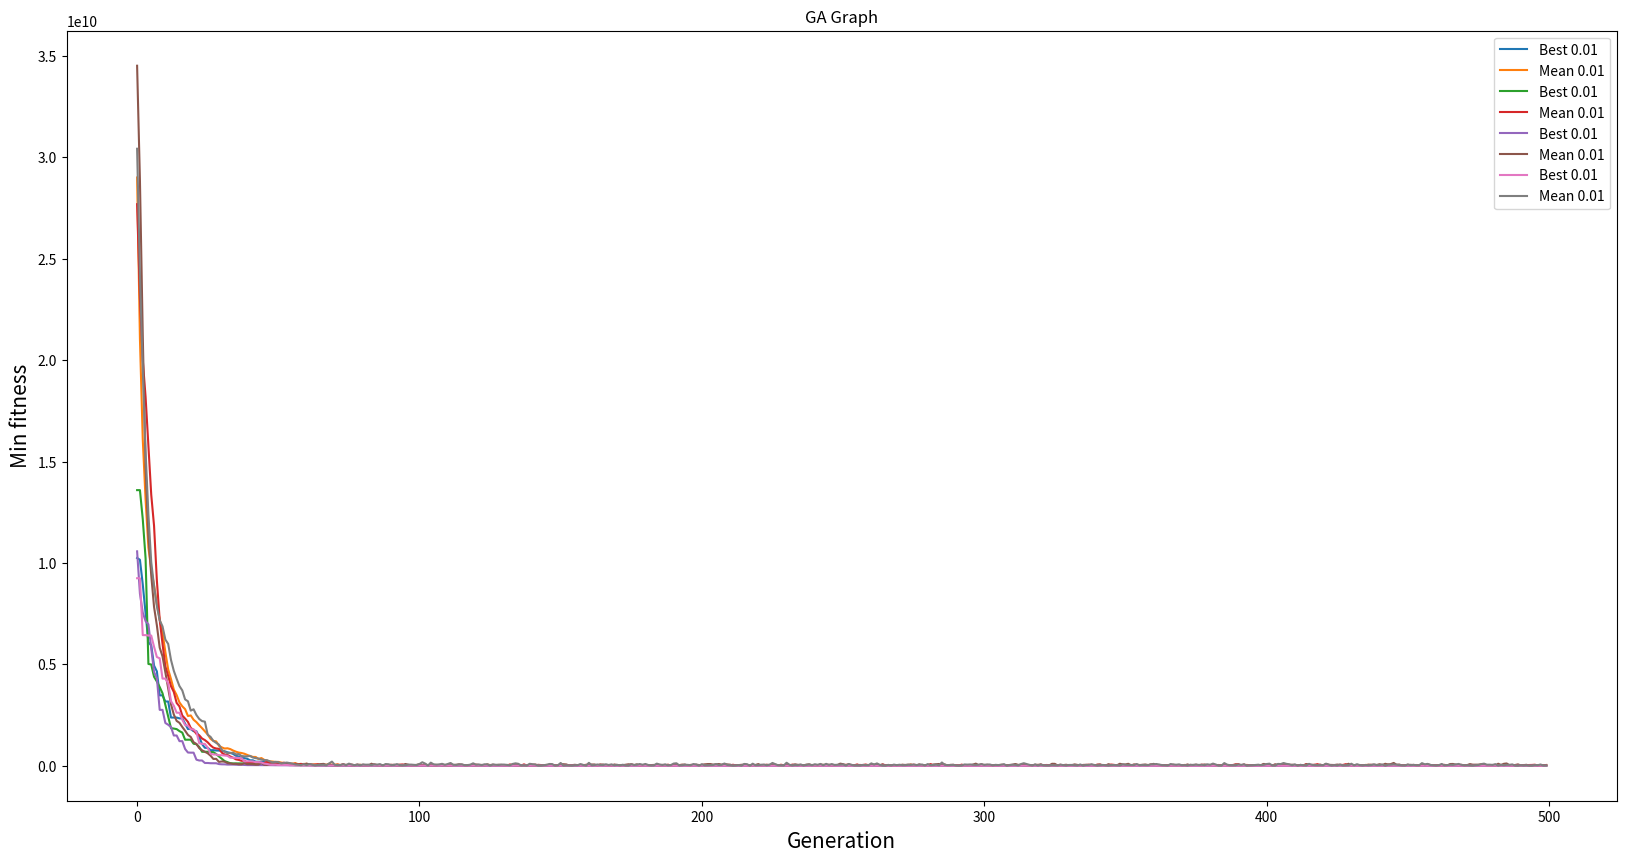

Recreate this plot in Python.
import math
import random
import array
import matplotlib.pyplot as plt
import numpy as np
import copy

class Individual:
    def __init__(self, gene,fitness):
        self.gene = gene
        self.fitness = fitness

class GenerationData:
    def __init__(self, best, mean, MUTRATE):
        self.best = best
        self.mean = mean
        self.MUTRATE = MUTRATE

class TestParameters:
    def __init__(self,testNum, N, Pop, MUTRATE, MUTSTEP, GEN, MIN, MAX, SELEFIT):
        self.testNum = testNum
        self.N = N
        self.Pop = Pop
        self.MUTRATE = MUTRATE   
        self.MUTSTEP = MUTSTEP
        self.GEN = GEN
        self.MIN = MIN
        self.MAX = MAX
        self.SELEFIT = SELEFIT
        
'''
N = 20
Pop = 50
MUTRATE = 0.04
MUTSTEP = 20
GEN = 80
MIN = -32
MAX = 32
SELEFIT = 3
'''

def generatePopulationReals(Pop,N,MIN,MAX):
    population = []
    for i in range(0, Pop):
        gene = []
        for j in range(0, N):
            gene.append(random.uniform(MIN,MAX))
        population.append(Individual(gene, 0.0))
    return population

def fitnessFunc(population,Pop,N):
    for i in range(0, Pop):
        fitness = 0
        for x in range(0, N):
            fitness = fitness + population[i].gene[x]

        population[i].fitness = fitness
    return population

def fitnessFunc1(populationVar,Pop,N):
    for i in range(0, Pop):
        fitness = 10 * N
        for x in range(0, N):
            fitness = fitness + (populationVar[i].gene[x] ** 2) - ( 10 * math.cos((2 * 3.14) * populationVar[i].gene[x]) )
        populationVar[i].fitness = fitness
    return populationVar

def fitnessFunc2(population,Pop,N):
    for x in range(0, Pop):
        fitness = 0
        for i in range(0, N - 1):
            step1 = 0
            step2 = 0
            step1 = ((population[x].gene[i + 1] - (population[x].gene[i] * population[x].gene[i])) * (population[x].gene[i + 1] - (population[x].gene[i] * population[x].gene[i])))
            step2 = (1 - population[x].gene[i]) * (1 - population[x].gene[i])
            fitness = fitness + ((100 * step1) + step2)

        population[x].fitness = fitness
    return population

def fitnessFunc3(population,Pop,N):
    for x in range(0, Pop):
        fitness = 0
        step1 = 0
        step2 = 0
        for i in range(0,N):
            step1 = step1 + (population[x].gene[i] ** 2) 
            step2 = step2 + math.cos(2 * 3.14 * population[x].gene[i]) 
        fitness = fitness + (-20 * ( math.exp(-0.2 * math.sqrt(step1 / N)) - math.exp(step2 / N) ) )
        population[x].fitness = fitness
    return population

def selectFitnessFunc(num, population,Pop,N):
    if (num == 0):
        return fitnessFunc(population,Pop,N)
    elif (num == 1):
        return fitnessFunc1(population,Pop,N)
    elif (num == 2):
        return fitnessFunc2(population,Pop,N)
    else:
        return fitnessFunc3(population,Pop,N)

def selectionMin(population,Pop):
    parent1 = 0
    parent2 = 0
    offspring = []  
    for i in range(0,Pop):
        parent1 = random.randint(0, Pop - 1)
        parent2 = random.randint(0, Pop - 1)
        if (population[parent1].fitness < population[parent2].fitness):
            offspring.append(population[parent1])
        else: 
            offspring.append(population[parent2])
    return offspring

def crossoverOne(offspring,Pop,N): 
    for i in range( 0, Pop, 2 ): 
        toff1 = copy.deepcopy(offspring[i]) 
        toff2 = copy.deepcopy(offspring[i+1]) 
        temp = copy.deepcopy(offspring[i]) 
        crosspoint = random.randint(1,N) 
        for j in range (crosspoint, N): 
            toff1.gene[j] = toff2.gene[j] 
            toff2.gene[j] = temp.gene[j] 
        offspring[i] = copy.deepcopy(toff1) 
        offspring[i+1] = copy.deepcopy(toff2)
    return offspring    

def mutationReals(offspring,Pop,N,MUTRATE,MUTSTEP,MAX,MIN):
    for i in range(0, Pop):
        for j in range(0, N): 
            MUTPROB = random.uniform(0.0, 1.0)
            if (MUTPROB < MUTRATE):
                alter = random.uniform(0.0, MUTSTEP)
                coinFlip = random.randint(0,1)
                if (coinFlip == 1):
                    offspring[i].gene[j] = offspring[i].gene[j] + alter
                    if (offspring[i].gene[j] > MAX):
                         offspring[i].gene[j] = MAX    
                else:
                    offspring[i].gene[j] = offspring[i].gene[j] - alter
                    if (offspring[i].gene[j] < MIN):
                         offspring[i].gene[j] = MIN        
    return offspring
 

def minFitness(population,Pop):
    minFitness = population[0].fitness
    for x in range(0, Pop):
        if (population[x].fitness < minFitness):
            minFitness = population[x].fitness
    return minFitness

def meanFitness(population,Pop):
    meanFitnessAdd = 0
    for x in range(0, Pop):
        meanFitnessAdd = meanFitnessAdd + population[x].fitness
    
    meanFitnessDiv = meanFitnessAdd / Pop
    return meanFitnessDiv

def minFitnessSave(population, offspring,Pop):
    minFitness = population[0].fitness
    bestIndervidual = 0
    for x in range(1, Pop):
        if (population[x].fitness < minFitness):
            minFitness = population[x].fitness
            bestIndervidual = x

    worseFitness = population[0].fitness
    worseIndervidual = 0
    
    for x in range(1, Pop):
        if (offspring[x].fitness > worseFitness):
            worseFitness = offspring[x].fitness
            worseIndervidual = x

    offspring[worseIndervidual] = copy.deepcopy(population[bestIndervidual])
    return offspring

def printMainPop(population,Pop,N): 
    for i in range(0, Pop):
        print("Gene ")
        for x in range(0, N):
            print(population[i].gene[x])
        
        print("Fitness")
        print(population[i].fitness)

def printMin(minEachGen):
    for i in range(0, len(minEachGen)):
        print(minEachGen[i])   
def printMean(meanFitnessGen):
    for i in range(0, len(meanFitnessGen)):
        print(meanFitnessGen[i]) 

"""
[redacted]
"""

def GA(N,Pop,MUTRATE, MUTSTEP, GEN, MIN,MAX,SELEFIT):
    population = []
    offspring = []

    minEachGen = []
    meanFitnessGen = []
    population = generatePopulationReals(Pop,N,MIN,MAX)

    population = selectFitnessFunc(SELEFIT, population,Pop,N)
    
    for i in range(0,GEN):

        offspring = selectionMin(population,Pop)

        offspring = crossoverOne(offspring,Pop,N)
        
        offspring = mutationReals(offspring,Pop,N,MUTRATE,MUTSTEP,MAX,MIN)

        offspring = selectFitnessFunc(SELEFIT, offspring,Pop,N)
        
        population = minFitnessSave(population,offspring,Pop)

        minEachGen.append(minFitness(population,Pop))
        meanFitnessGen.append(meanFitness(population,Pop))

    return GenerationData(minEachGen, meanFitnessGen,MUTRATE)
def plotGraph2D(testPara, genData):
    plt.figure(figsize=(20,10))
    plt.xlabel("Generation", fontsize=15)
    plt.ylabel("Min fitness",  fontsize=15)
    plt.title("GA Graph")

    for x in range(0, len(testPara)):
        ypoints = np.array(genData[x].best)
        zpoints = np.array(genData[x].mean)
        plt.plot(ypoints, label="Best" + " " + str(genData[x].MUTRATE))
        plt.plot(zpoints ,label="Mean" + " " + str(genData[x].MUTRATE))

    plt.legend(loc='best')
    plt.show()

def plotGraph2D(testPara, genData):
    plt.figure(figsize=(20,10))
    plt.xlabel("Generation", fontsize=15)
    plt.ylabel("Min fitness",  fontsize=15)
    plt.title("GA Graph")

    for x in range(0, len(testPara)):
        ypoints = np.array(genData[x].best)
        zpoints = np.array(genData[x].mean)
        plt.plot(ypoints, label="Best" + " " + str(genData[x].MUTRATE))
        plt.plot(zpoints ,label="Mean" + " " + str(genData[x].MUTRATE))

    plt.legend(loc='best')
    plt.show()
def plotGraph3D():
    fig = plt.figure()
    ax = plt.axes(projection='3d')
    ax.contour3D(X, Y, Z, 50, cmap='binary')
    ax.set_xlabel('x')
    ax.set_ylabel('y')
    ax.set_zlabel('z')

def lowestInEachTest(genData):
    for i in range(0,len(genData)):
        minFitness = genData[i].best[0]
        for x in range(0,len(genData[i].best)):
            if (genData[i].best[x] < minFitness):
                minFitness = genData[i].best[x]
        print(minFitness)

def main():  

    MIN = -100
    MAX = 100
    SELEFIT = 2

    genData = []
    testPara = []
    GEN = 500
    testPara.append(TestParameters(1,20,50,0.01,50,GEN,MIN,MAX,SELEFIT))
    testPara.append(TestParameters(2,20,50,0.01,55,GEN,MIN,MAX,SELEFIT))
    testPara.append(TestParameters(3,20,50,0.01,60,GEN,MIN,MAX,SELEFIT))
    testPara.append(TestParameters(4,20,50,0.01,65,GEN,MIN,MAX,SELEFIT))

    for i in range(0,len(testPara)):
        genData.append(GA(testPara[i].N,testPara[i].Pop,testPara[i].MUTRATE,testPara[i].MUTSTEP,testPara[i].GEN,testPara[i].MIN,testPara[i].MAX,testPara[i].SELEFIT))
    
    plotGraph2D(testPara,genData) 
    lowestInEachTest(genData)
        
main()   

print(" ")
#printMean()
